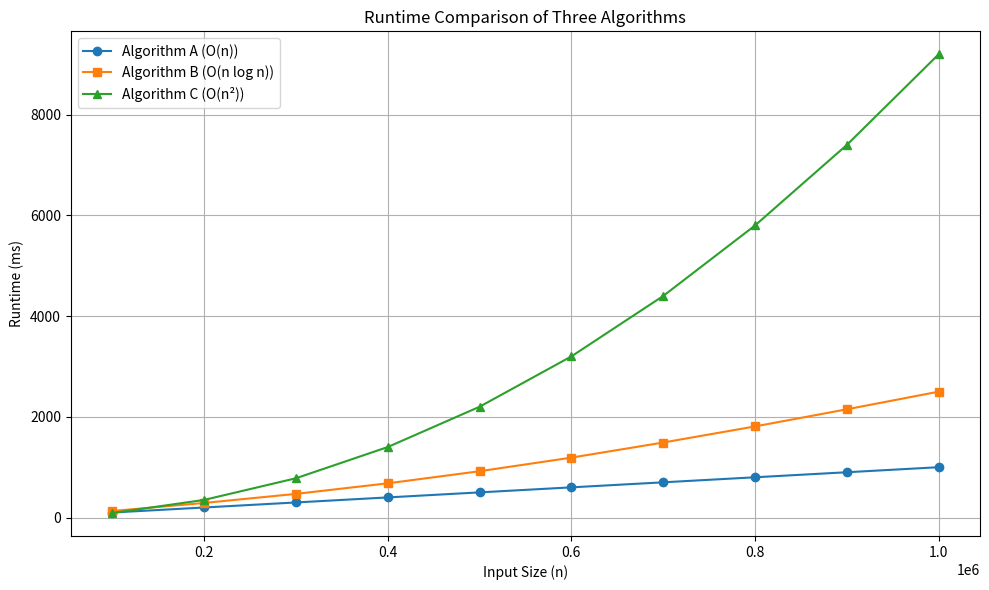

Recreate this plot in Python.
import matplotlib.pyplot as plt
# Sample input sizes
input_sizes = [100_000, 200_000, 300_000, 400_000, 500_000, 600_000, 700_000,
800_000, 900_000, 1_000_000]
# Sample runtimes in milliseconds (replace with real data)
runtime_A = [100, 200, 300, 400, 500, 600, 700, 800, 900, 1000]
# O(n)
runtime_B = [130, 290, 470, 680, 920, 1190, 1490, 1810, 2150, 2500]
# O(n log n)
runtime_C = [90, 350, 780, 1400, 2200, 3200, 4400, 5800, 7400, 9200]
# O(n^2)
#
#
#
# Plotting
plt.figure(figsize=(10, 6))
plt.plot(input_sizes, runtime_A, marker='o', label='Algorithm A (O(n))')
plt.plot(input_sizes, runtime_B, marker='s', label='Algorithm B (O(n log n))')
plt.plot(input_sizes, runtime_C, marker='^', label='Algorithm C (O(n²))')
plt.title('Runtime Comparison of Three Algorithms')
plt.xlabel('Input Size (n)')
plt.ylabel('Runtime (ms)')
plt.grid(True)
plt.legend()
plt.tight_layout()
plt.savefig('filename.png')
# plt.show()
